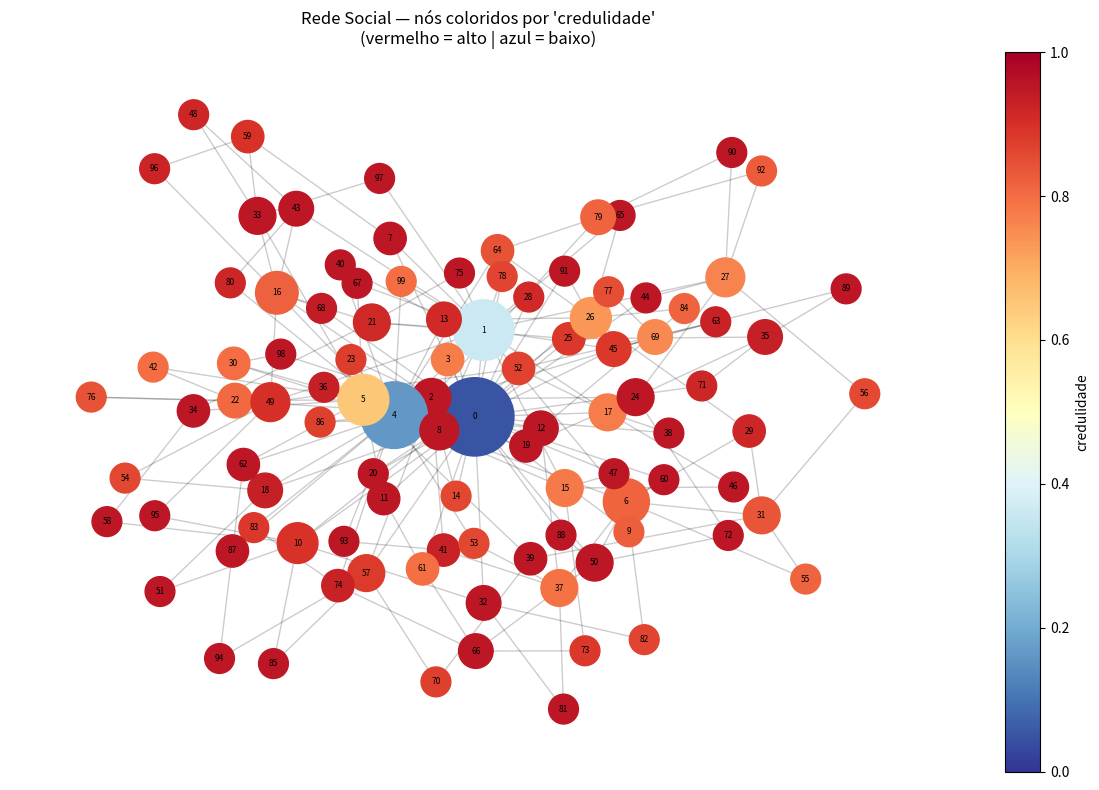
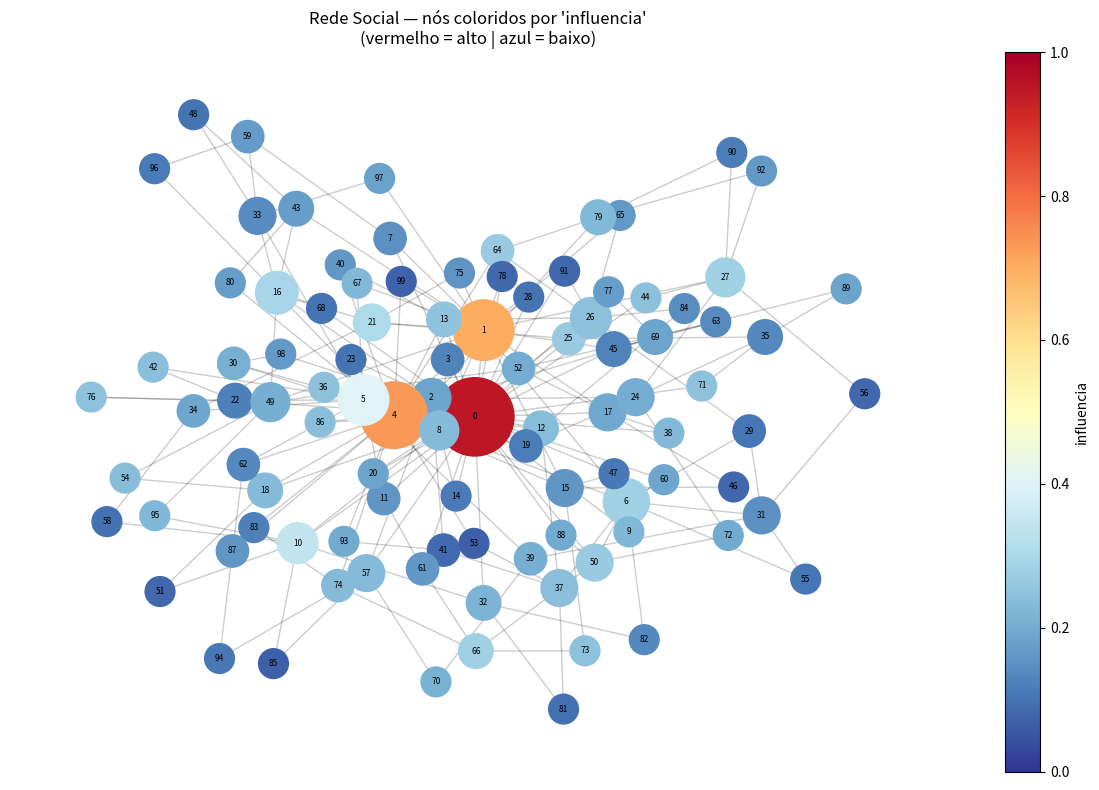

Write the Python code that produced these figures, in order.
import networkx as nx
import matplotlib.pyplot as plt
import random


# ── Criação da rede ───────────────────────────────────────────

def criar_rede(n=100, m=2, seed=42):
    """
    Cria uma rede Barabási-Albert e enriquece
    cada nó com atributos individuais.
    """
    rede = nx.barabasi_albert_graph(n=n, m=m, seed=seed)
    rede = atribuir_perfis(rede)
    return rede


def atribuir_perfis(rede):
    """
    Adiciona atributos individuais a cada nó.

    A credulidade é inversamente proporcional
    ao número de conexões — influencers tendem
    a ser mais céticos porque estão mais expostos
    a conteúdo variado.
    """
    max_conexoes = max(dict(rede.degree()).values())

    for no in rede.nodes():
        conexoes = rede.degree(no)

        # Influencers (muitas conexões) são mais céticos
        # Usuários comuns (poucas conexões) são mais crédulos
        credulidade_base = 1 - (conexoes / max_conexoes)

        # Adiciona variação aleatória realista
        credulidade = max(0.05, min(0.95,
                                    credulidade_base + random.uniform(-0.15, 0.15)
                                    ))

        # Influencia: proporcional às conexões
        # quem tem mais seguidores convence mais
        influencia = min(0.95,
                         (conexoes / max_conexoes) + random.uniform(0.0, 0.2)
                         )

        # Ativo: 70% dos usuários são ativos
        ativo = random.random() < 0.7

        rede.nodes[no]['credulidade'] = round(credulidade, 3)
        rede.nodes[no]['influencia'] = round(influencia, 3)
        rede.nodes[no]['ativo'] = ativo
        rede.nodes[no]['conexoes'] = conexoes

    return rede


# ── Utilitários ───────────────────────────────────────────────

def get_influencers(rede, top_n=5):
    """
    Retorna os nós mais conectados da rede —
    os 'influencers'.
    """
    return sorted(
        rede.nodes(),
        key=lambda n: rede.degree(n),
        reverse=True
    )[:top_n]


def get_periferico(rede):
    """
    Retorna o nó menos conectado da rede.
    """
    return min(rede.nodes(), key=lambda n: rede.degree(n))


def estatisticas_rede(rede):
    """
    Imprime um resumo dos atributos da rede.
    """
    credulidades = [rede.nodes[n]['credulidade'] for n in rede.nodes()]
    influencias = [rede.nodes[n]['influencia'] for n in rede.nodes()]
    ativos = [n for n in rede.nodes() if rede.nodes[n]['ativo']]
    influencers = get_influencers(rede)

    print("\nEstatísticas da Rede:")
    print(f"  Nós (pessoas)          : {rede.number_of_nodes()}")
    print(f"  Arestas (conexões)     : {rede.number_of_edges()}")
    print(f"  Usuários ativos        : {len(ativos)} "
          f"({100 * len(ativos) // rede.number_of_nodes()}%)")
    print(f"  Credulidade média      : "
          f"{sum(credulidades) / len(credulidades):.3f}")
    print(f"  Influência média       : "
          f"{sum(influencias) / len(influencias):.3f}")

    print(f"\n  Top 5 influencers:")
    for no in influencers:
        dados = rede.nodes[no]
        print(f"    Nó {no:>3} | "
              f"conexões: {dados['conexoes']:>3} | "
              f"credulidade: {dados['credulidade']:.3f} | "
              f"influência: {dados['influencia']:.3f}")


# ── Visualização ──────────────────────────────────────────────

def desenhar_rede(rede, atributo='credulidade'):
    """
    Desenha a rede colorindo os nós pelo atributo escolhido.
    Quanto mais vermelho, maior o valor do atributo.
    """
    valores = [rede.nodes[n][atributo] for n in rede.nodes()]
    tamanhos = [300 + rede.degree(n) * 80 for n in rede.nodes()]

    plt.figure(figsize=(12, 8))
    plt.title(f"Rede Social — nós coloridos por '{atributo}'\n"
              f"(vermelho = alto | azul = baixo)", fontsize=12)

    pos = nx.spring_layout(rede, seed=42)

    nos = nx.draw_networkx_nodes(
        rede, pos,
        node_color=valores,
        node_size=tamanhos,
        cmap=plt.cm.RdYlBu_r,  # azul → amarelo → vermelho
        vmin=0, vmax=1
    )
    nx.draw_networkx_edges(rede, pos, alpha=0.2)
    nx.draw_networkx_labels(rede, pos, font_size=6)

    plt.colorbar(nos, label=atributo)
    plt.axis('off')
    plt.tight_layout()
    plt.show()


# ── Teste ─────────────────────────────────────────────────────

if __name__ == "__main__":
    random.seed(42)

    rede = criar_rede(n=100, m=2, seed=42)
    estatisticas_rede(rede)

    print("\nDesenhando rede colorida por credulidade...")
    desenhar_rede(rede, atributo='credulidade')

    print("Desenhando rede colorida por influência...")
    desenhar_rede(rede, atributo='influencia')
